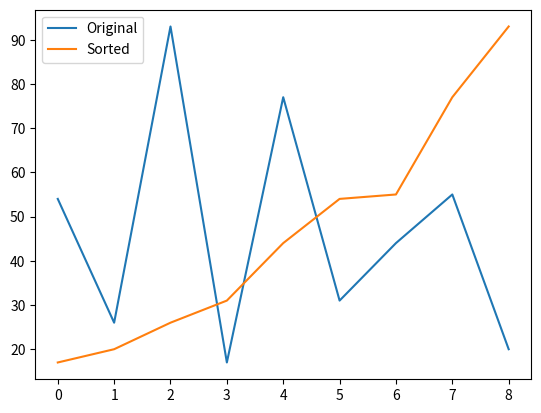

Write Python code to recreate this figure.
# Overall more comments and explanations


def assign_value(target_list, target_index, source_list, source_index): 
    # Variable names, nameing convention for functions
    # Assigns the values
    target_list[target_index] = source_list[source_index]



def merge_sort(merge_list):
# Shortened variable names, snakecase for python naming conventions
    # Recursively sorts merge_list using the merge sort algorithm.
    if len(merge_list) > 1: # Deleted redundant statements
        # Find the middle point to divide the array into two halves
        mid = len(merge_list) // 2
        left_half = merge_list[:mid]
        right_half = merge_list[mid:]

        # Recursively sort the two halves
        merge_sort(left_half)
        merge_sort(right_half)

        # Initialize indices for merging
        left_index = 0
        right_index = 0
        merge_index = 0

        # Merge the sorted halves
        while left_index < len(left_half) and right_index < len(right_half):
            if left_half[left_index] <= right_half[right_index]:
                assign_value(merge_list, merge_index, left_half, left_index)
                left_index += 1
            else:
                assign_value(merge_list, merge_index, right_half, right_index)
                right_index += 1
            merge_index += 1

        # Copy any remaining elements of left_half
        while left_index < len(left_half):
            merge_list[merge_index] = left_half[left_index]
            left_index += 1
            merge_index += 1

        # Copy any remaining elements of right_half
        while right_index < len(right_half):
            merge_list[merge_index] = right_half[right_index]
            right_index += 1
            merge_index += 1


import matplotlib.pyplot as plt

# Example list to be sorted
example_list = [54, 26, 93, 17, 77, 31, 44, 55, 20]

# Plot the original list
x = range(len(example_list))
plt.plot(x, example_list, label = 'Original')
plt.legend()
plt.show()

# Sort the list using merge sort
merge_sort(example_list)

# Plot the sorted list
plt.plot(x, example_list, label = 'Sorted')
plt.legend()
plt.show()